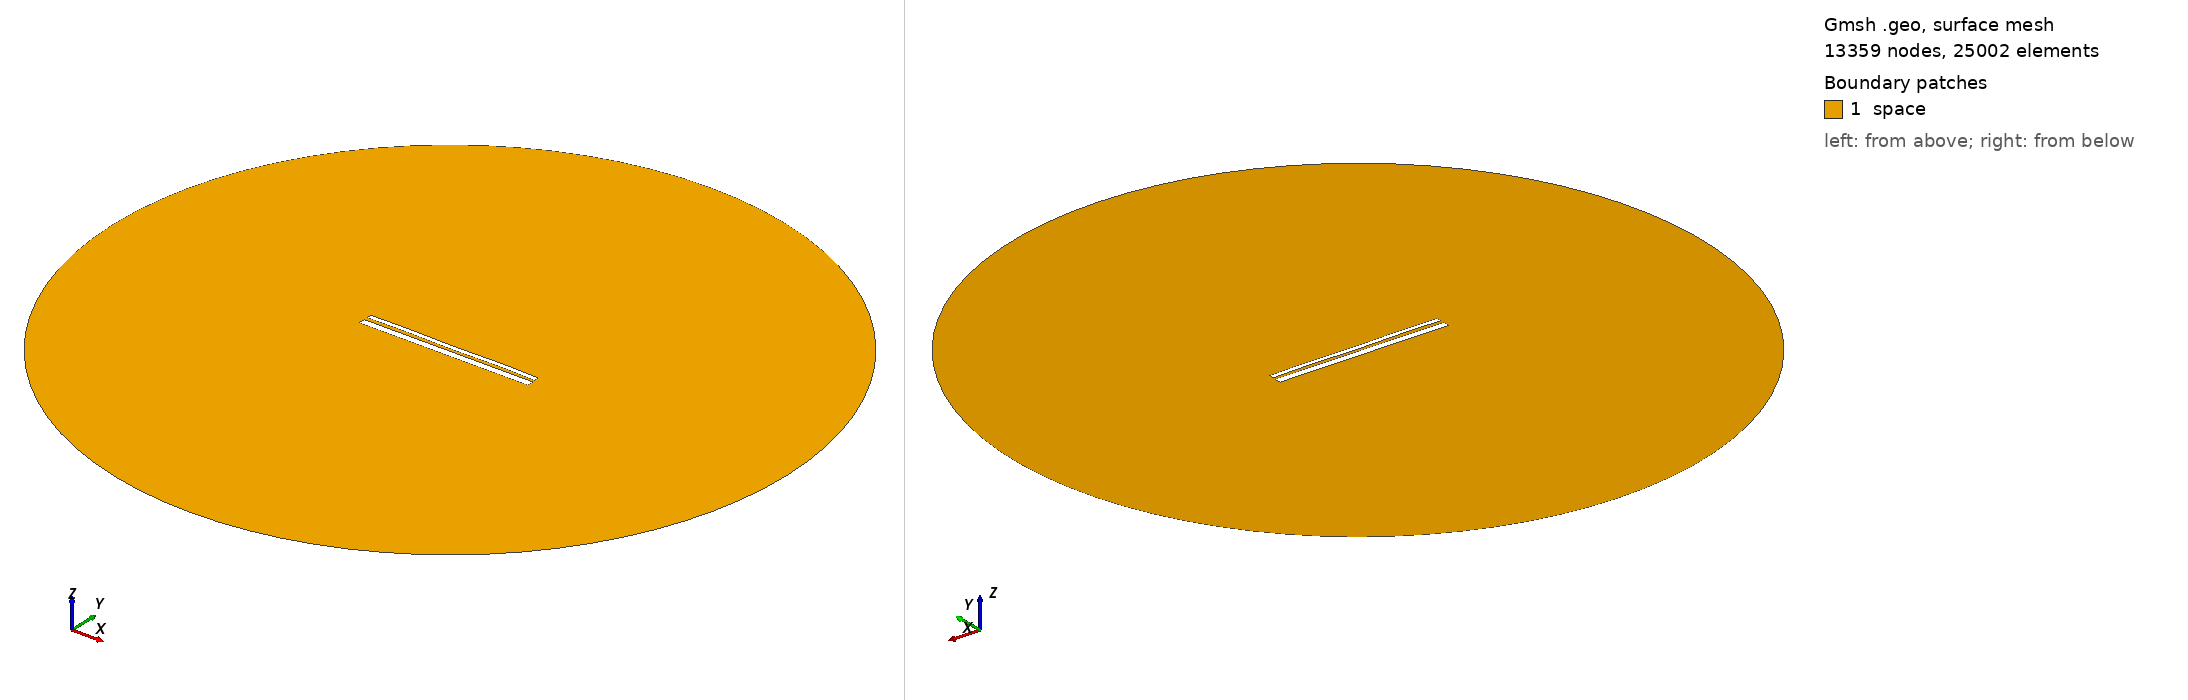

Gmsh geometry script, surface-meshed: 13359 nodes, 25002 surface elements. Boundary patches (legend numbers): 1 space. Left view from above one corner, right view from below the opposite corner. Legend entries are the model's physical surfaces. The drawing asked Gmsh for element sizes between 1% and 20% of the model's largest extent; the script's own settings can give other sizes.

=== 12565.geo (drawn) ===
//---------------------------------------
// Geometry kernel
//---------------------------------------

SetFactory("OpenCASCADE");



//---------------------------------------
// Parameters of the geometry
//---------------------------------------

// Overetch of the upper plate
overetch = 0.5;

// Distance between the plates
distance = 1.5;

// Discretization over the x axis (for the deformation)
nx = 50; 

// Length of the plate
L = 100 - overetch; 

// Number of modes
n = 4; 

// 1st mode coefficient
coeff(1) = -0.15;
beta(1) = 0.596864 * 3.1415926535 / L;

// 2nd mode coefficient
coeff(2) = 0.0;
beta(2) = 1.49418 * 3.1415926535 / L;

// 3rd mode coefficient
coeff(3) = 0.0;
beta(3) = 2.50025 * 3.1415926535 / L;

// 4th mode coefficient
coeff(4) = 0.15;
beta(4) = 3.49999 * 3.1415926535 / L;



//---------------------------------------
// Upper plate (deformed rectangle)
//---------------------------------------

// Coordiantes of the upper plate
xmin = -50;
xmax = 50 - overetch;

// Height of the upper plate
yheight = 4 - 2 * overetch;

// Indexes of the points
UpperID[] = {};
LowerID[] = {};
LeftID[] = {};
RightID[] = {};

// Point index
p = 1;

// Horizontal edges
For i In {1:nx}
    x = xmin + (i-1)*(xmax - xmin)/(nx-1);

    y_bottom = distance / 2 + overetch;
    For j In {1:n}
        C = (Cosh(beta(j)*L) + Cos(beta(j)*L)) / (Sinh(beta(j)*L) + Sin(beta(j)*L));
        y_bottom  = y_bottom + coeff(j) * (Cosh(beta(j)*(x+50)) - Cos(beta(j)*(x+50)) - C * (Sinh(beta(j)*(x+50)) - Sin(beta(j)*(x+50))));
    EndFor

    y_top = y_bottom + yheight;

    Point(p) = {x, y_top, 0, 1.0};
    UpperID[i] = p;
    p = p + 1;

    Point(p) = {x, y_bottom, 0, 1.0};
    LowerID[i] = p;
    p = p + 1;
EndFor

// Create point lists
UpperPts[] = {}; LowerPts[] = {};
For i In {1:nx}
  UpperPts[] += {UpperID[i]};
  LowerPts[] += {LowerID[i]};
EndFor

// Build splines
Spline(1) = {UpperPts[]};
Spline(2) = {LowerPts[]};
Line(3) = {LowerPts[nx-1], UpperPts[nx-1]};
Line(4) = {LowerPts[0], UpperPts[0]};

// Build the plane surface
Curve Loop(1) = {2, 3, -1, -4};
Plane Surface(1) = {1};



//---------------------------------------
// Lower plate (rectangle)
//---------------------------------------

// Vertices
Point(1001) = {-50, -1, 0, 1.0};
Point(1002) = { 50, -1, 0, 1.0};
Point(1003) = { 50,  -5, 0, 1.0};
Point(1004) = {-50,  -5, 0, 1.0};

// Edges
Line(5) = {1001, 1002};
Line(6) = {1002, 1003};
Line(7) = {1003, 1004};
Line(8) = {1004, 1001};

// Plane surface
Line Loop(2) = {5, 6, 7, 8};
Plane Surface(2) = {2}; 



//---------------------------------------
// Outer (fictious) boundary
//---------------------------------------

// Points
Point(1005) = {0, 0, 0};       // Center
Point(1006) = {200, 0, 0};     // Start point
Point(1007) = {0, 200, 0};     // 90 degrees
Point(1008) = {-200, 0, 0};    // 180 degrees
Point(1009) = {0, -200, 0};    // 270 degrees

// Circle arcs (each needs start, center, end)
Circle(9) = {1006, 1005, 1007};
Circle(10) = {1007, 1005, 1008};
Circle(11) = {1008, 1005, 1009};
Circle(12) = {1009, 1005, 1006};

// Plane surface for the entire domain
Curve Loop(3) = {9, 10, 11, 12};
Surface(3) = {3};

// Subtract the plates from the whole domain to obtain the actual domain where we want to solve the equations
BooleanDifference{ Surface{3}; Delete; }{ Surface{1}; Surface{2}; Delete; }




//---------------------------------------
// Transfinite Lines/Curves
//---------------------------------------

// Set the number of points on the boundaries
r = 7;

// Plates
Transfinite Curve {1, 2} = 50*r Using Progression 1;
Transfinite Curve {3, 4} = 2*r Using Progression 1;
Transfinite Line {5, 7} = 50*r Using Progression 1;
Transfinite Line {6, 8} = 2*r Using Progression 1;

// Outer boundary
Transfinite Line {9, 10, 11, 12} = 20 Using Progression 1;



//---------------------------------------
// Physical groups
//---------------------------------------                

// Physical curves (boundaries)
Physical Line("force_segment", 10) = {2};
Physical Line("upper_plate", 11) = {1, 3, 4};
Physical Line("lower_plate", 12) = {5, 6, 7, 8};
Physical Line("boundary", 20) = {9, 10, 11, 12};

// Physical Surfaces
Physical Surface("space", 30) = {3};



//---------------------------------------
// 6. Generate the Mesh
//---------------------------------------

// 2D mesh generation
Mesh 2;
